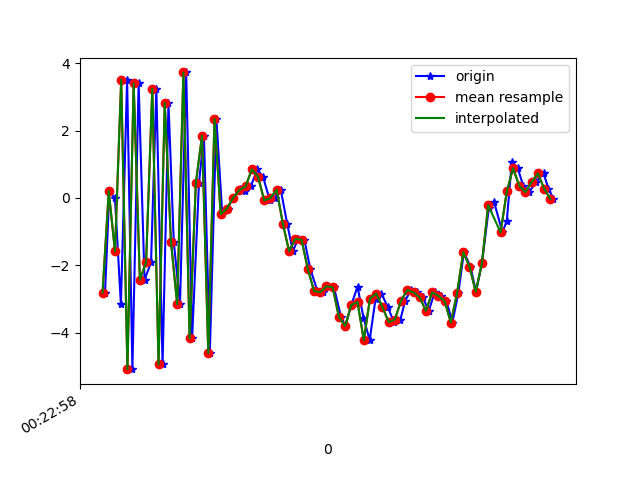

The table this chart was drawn from, first rows:
1617668578288, 364214917296406, -2.8118548, -0.50475323, 7.20522
1617668578302, 364214936527176, 0.2014, -0.3232, -8.234
1617668578320, 364214955757946, -0.009793, 0.1561, 9.271
1617668578339, 364214974988716, -3.162, -0.3876, -8.474
1617668578359, 364214994219486, 3.512, 0.6958, 6.583
1617668578376, 364215013450256, -5.082, -0.8168, -2.063
1617668578396, 364215032681026, 3.403, 0.8082, -2.628
1617668578415, 364215051911796, -2.426, -0.1704, 7.724
1617668578436, 364215071142566, -1.915, -0.03742, -8.921
1617668578453, 364215090373336, 3.243, 0.8984, 7.33
1617668578473, 364215109604106, -4.939, -0.7389, -2.095
1617668578492, 364215128834876, 2.818, 0.8631, -3.49
1617668578509, 364215148065646, -1.294, 0.112, 8.267
1617668578529, 364215167296416, -3.153, 0.002901, -8.545
1617668578549, 364215186527186, 3.726, 1.304, 4.391
1617668578568, 364215205757956, -4.17, -0.2255, 2.885
1617668578590, 364215224988726, 0.4383, 0.6112, -7.772
1617668578606, 364215244219496, 1.852, 0.9521, 8.639
1617668578625, 364215263450266, -4.605, -0.4767, -1.584
1617668578646, 364215282681036, 2.351, 1.048, -4.824
1617668578665, 364215301911806, -0.4839, 0.2117, 2.652
1617668578682, 364215321142576, -0.3132, -0.4941, 0.6694
1617668578700, 364215340373346, 0.002309, 0.2148, 1.816
1617668578722, 364215359604116, 0.2665, 0.2534, 2.376
1617668578739, 364215378834886, 0.2055, 0.2081, 3.123
1617668578757, 364215398065656, 0.3404, -0.07581, 3.812
1617668578777, 364215417296426, 0.8501, -0.1697, 4.391
1617668578796, 364215436527196, 0.6302, -0.384, 5.306
1617668578818, 364215455757966, -0.07549, -0.7258, 5.216
1617668578835, 364215474988736, 1.5735626E-5, -0.661, 5.053
1617668578853, 364215494219506, 0.2443, -0.7085, 5.433
1617668578874, 364215513450276, -0.7756, -1.379, 5.41
1617668578892, 364215532681046, -1.583, -0.8112, 4.783
1617668578909, 364215551911816, -1.213, -0.8415, 4.382
1617668578929, 364215571142586, -1.241, -1.369, 3.788
1617668578948, 364215590373356, -2.106, -1.517, 3.477
1617668578971, 364215609604126, -2.764, -1.278, 2.755
1617668578988, 364215628834896, -2.797, -0.9794, 1.868
1617668579006, 364215648192467, -2.62, -0.9883, 0.9015
1617668579024, 364215667423237, -2.649, -0.7279, 0.3424
1617668579047, 364215686654007, -3.534, -0.4362, -0.0214
1617668579061, 364215705884777, -3.8, -0.1458, -0.5307
1617668579080, 364215725115547, -3.173, -0.2896, -1.934
1617668579100, 364215744346317, -2.633, -0.238, -1.996
1617668579119, 364215763577087, -3.549, -0.3525, -2.165
1617668579139, 364215782807857, -4.22, 0.4159, -3.291
1617668579158, 364215802038627, -2.988, 0.8253, -3.93
1617668579177, 364215821269397, -2.838, 0.4302, -4.38
1617668579197, 364215840500167, -3.239, 0.3853, -4.313
1617668579217, 364215859730937, -3.684, 0.7341, -4.737
1617668579238, 364215878961707, -3.609, 0.6945, -5.468
1617668579253, 364215898192477, -3.049, 0.9588, -6.056
1617668579272, 364215917423247, -2.731, 0.9449, -5.722
1617668579292, 364215936654017, -2.804, 1.212, -5.158
1617668579310, 364215955884787, -2.952, 1.412, -4.711
1617668579329, 364215975115557, -3.354, 1.145, -4.536
1617668579348, 364215994346327, -2.799, 0.6589, -4.287
1617668579369, 364216013577097, -2.909, 0.1523, -3.616
1617668579386, 364216032807867, -3.062, 0.241, -3.021
1617668579405, 364216052038637, -3.699, -0.2104, -2.402
1617668579424, 364216071269407, -2.83, -0.4753, -2.38
... 16 more rows
